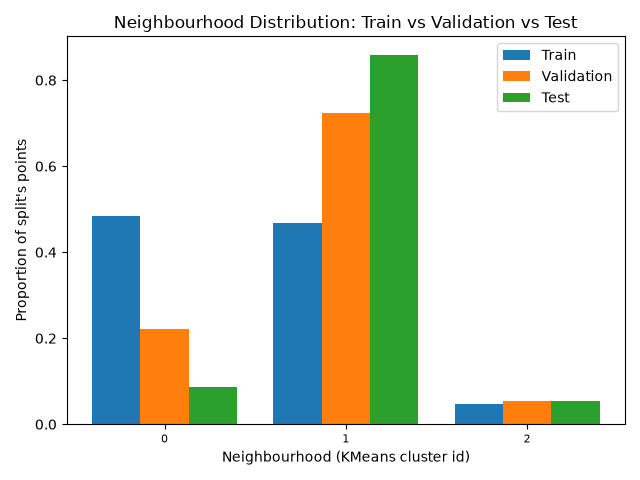

Data behind this chart, as committed beside it:
, train, validation, test
0, 0.4848, 0.2223, 0.08675
1, 0.4684, 0.724, 0.859
2, 0.04681, 0.05375, 0.05425
